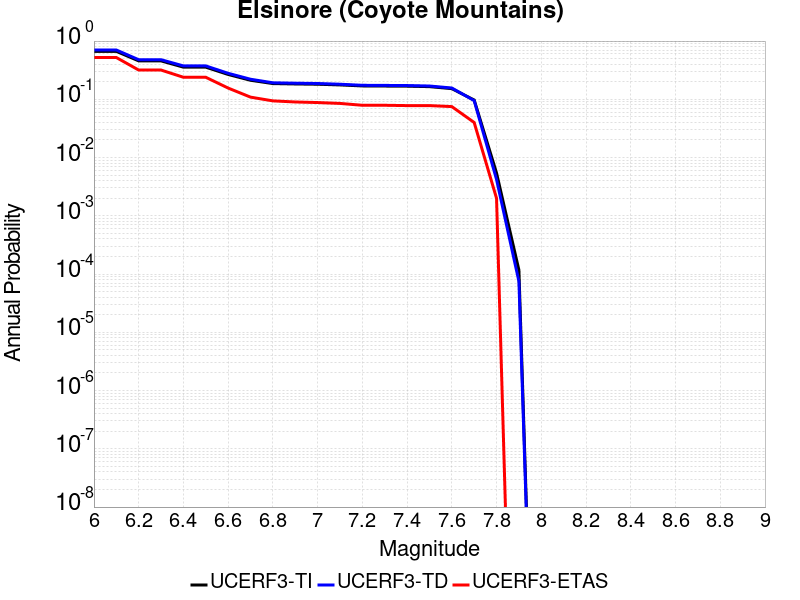

The file beside this chart, header and first rows:
Magnitude, UCERF3-TI Prob, UCERF3-TD Prob, UCERF3-ETAS Prob
6.0, 0.6662, 0.7024, 0.522
6.1, 0.6662, 0.7024, 0.522
6.2, 0.4571, 0.4787, 0.318
6.3, 0.4571, 0.4787, 0.318
6.4, 0.3565, 0.3744, 0.239
6.5, 0.3565, 0.3744, 0.239
6.6, 0.2671, 0.2797, 0.156
6.7, 0.2123, 0.2212, 0.109
6.8, 0.1863, 0.1921, 0.094
6.9, 0.1835, 0.189, 0.09
7.0, 0.1815, 0.1869, 0.088
7.1, 0.1766, 0.1816, 0.085
7.2, 0.1697, 0.1741, 0.079
7.3, 0.1689, 0.1732, 0.079
7.4, 0.168, 0.1723, 0.078
7.5, 0.165, 0.1692, 0.078
7.6, 0.1525, 0.1564, 0.075
7.7, 0.09723, 0.09501, 0.04
7.8, 0.005424, 0.004208, 0.002
7.9, 1.17316136E-4, 7.4963275E-5, 0.0
